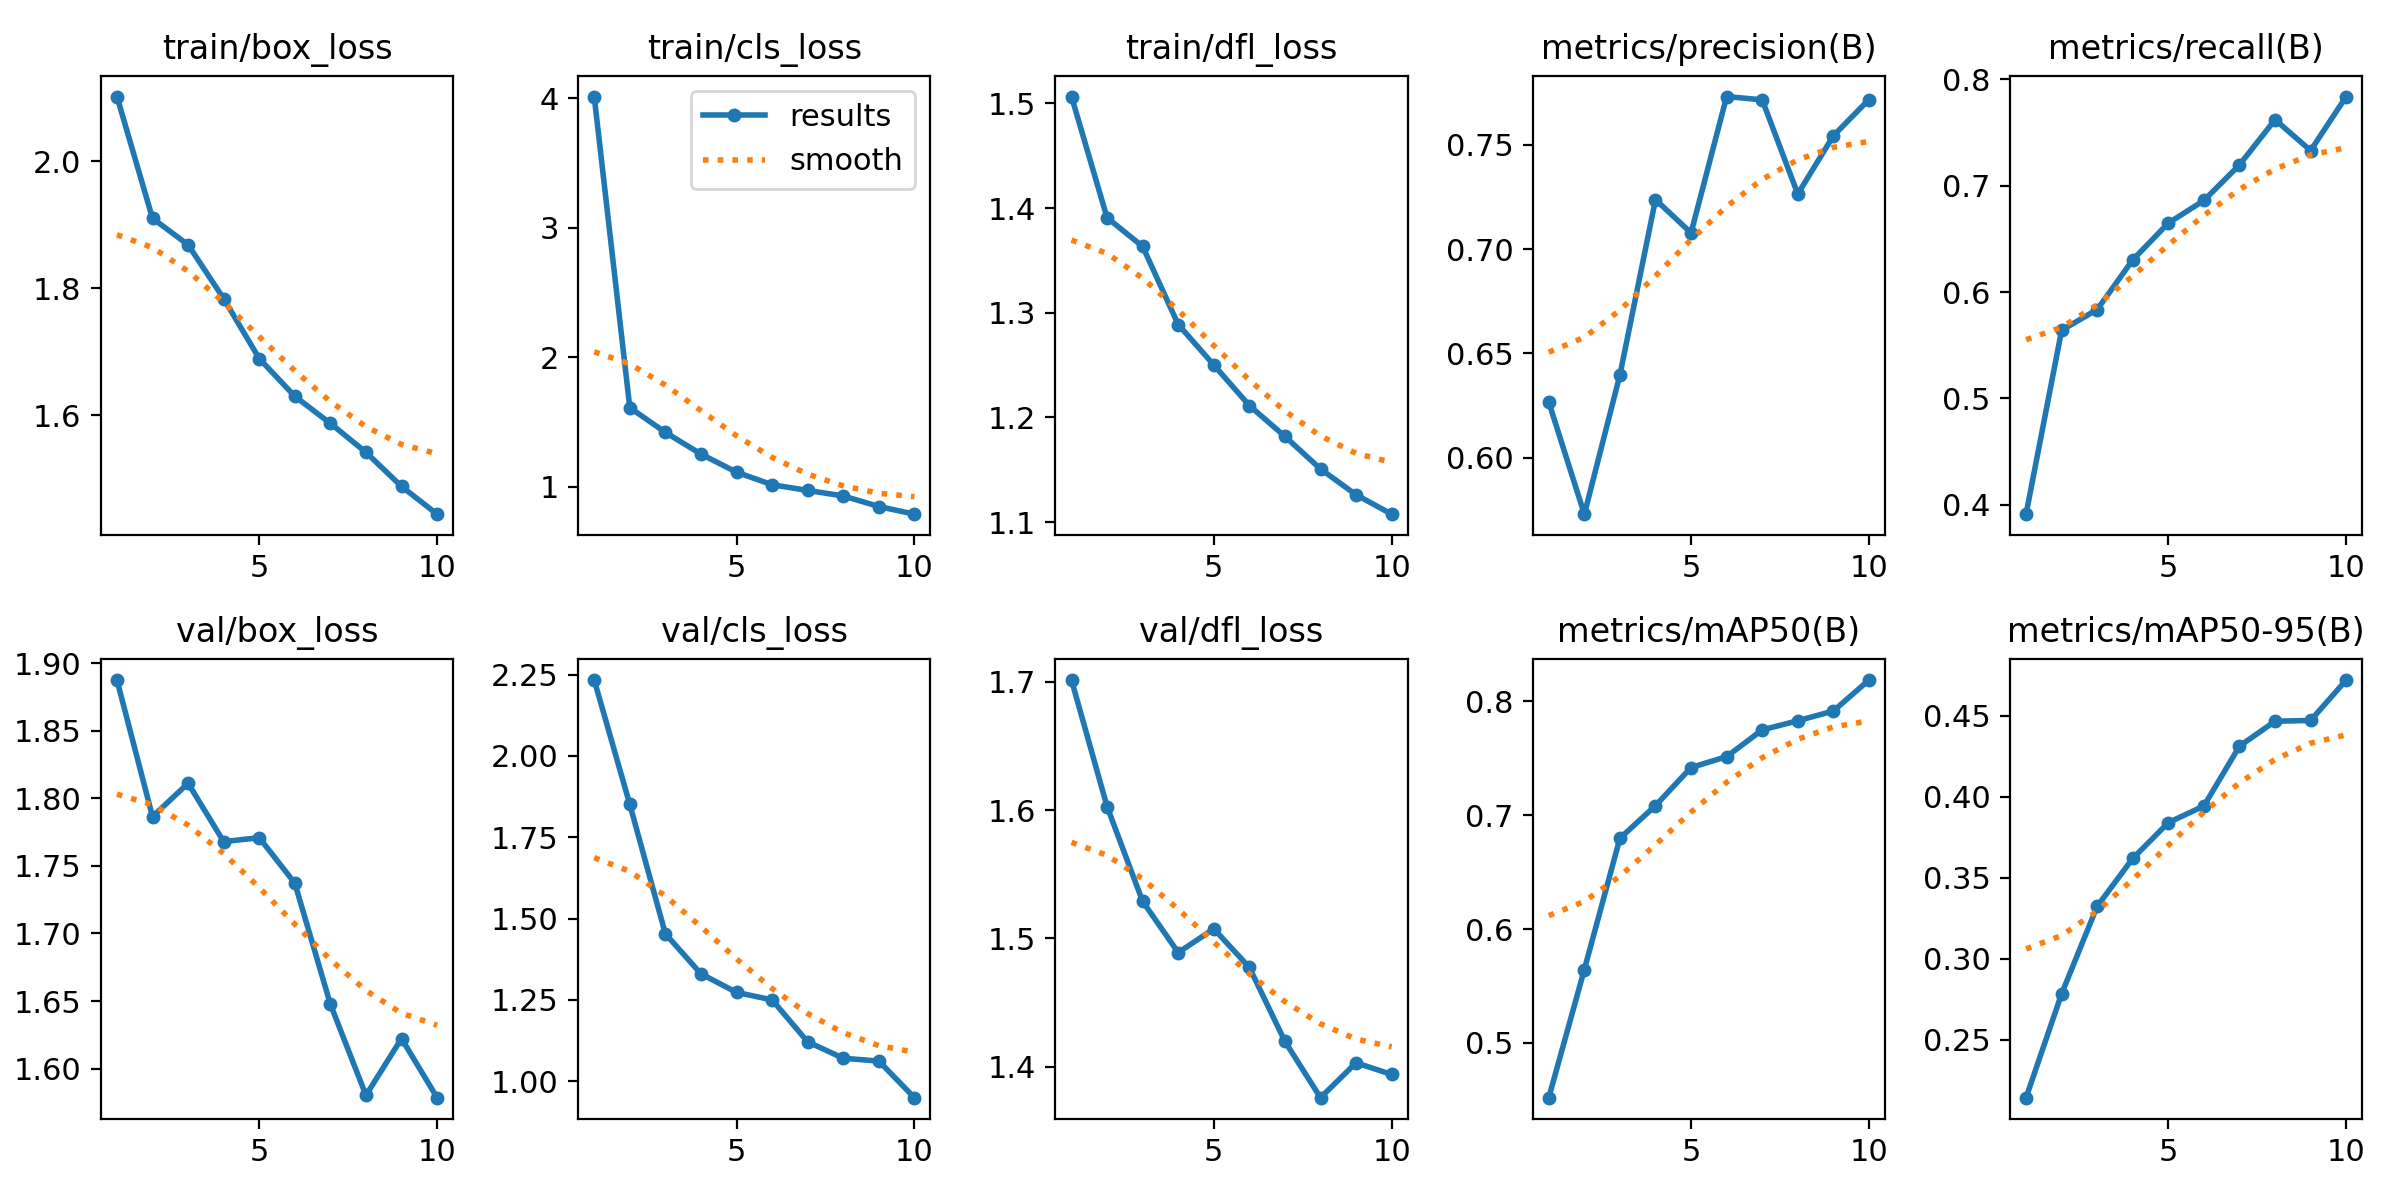

The data file committed next to this chart (first rows):
epoch, time, train/box_loss, train/cls_loss, train/dfl_loss, metrics/precision(B), metrics/recall(B), metrics/mAP50(B), metrics/mAP50-95(B), val/box_loss, val/cls_loss, val/dfl_loss, lr/pg0, lr/pg1, lr/pg2
1, 89.55, 2.102, 4.011, 1.507, 0.6266, 0.3911, 0.4519, 0.2142, 1.888, 2.233, 1.701, 0.0003018, 0.0003018, 0.0003018
2, 175, 1.91, 1.612, 1.391, 0.5729, 0.5641, 0.5645, 0.2783, 1.787, 1.851, 1.603, 0.0005449, 0.0005449, 0.0005449
3, 259.9, 1.868, 1.421, 1.363, 0.6397, 0.5836, 0.6797, 0.3324, 1.811, 1.453, 1.529, 0.000728, 0.000728, 0.000728
4, 346.4, 1.784, 1.254, 1.289, 0.7238, 0.6303, 0.7083, 0.3619, 1.768, 1.33, 1.489, 0.000639, 0.000639, 0.000639
5, 433.7, 1.689, 1.114, 1.25, 0.7078, 0.6649, 0.7418, 0.384, 1.771, 1.273, 1.507, 0.000549, 0.000549, 0.000549
6, 520.6, 1.63, 1.017, 1.211, 0.7732, 0.6862, 0.7513, 0.3943, 1.737, 1.25, 1.477, 0.000459, 0.000459, 0.000459
7, 607.5, 1.587, 0.973, 1.182, 0.7716, 0.7197, 0.7748, 0.4313, 1.648, 1.121, 1.42, 0.0003691, 0.0003691, 0.0003691
8, 692.7, 1.542, 0.9307, 1.151, 0.7265, 0.7622, 0.7828, 0.4466, 1.58, 1.07, 1.376, 0.0002791, 0.0002791, 0.0002791
9, 777.8, 1.488, 0.8491, 1.126, 0.7544, 0.7331, 0.7914, 0.4471, 1.622, 1.062, 1.403, 0.0001891, 0.0001891, 0.0001891
10, 862.2, 1.444, 0.7899, 1.108, 0.7718, 0.7839, 0.8186, 0.4721, 1.578, 0.9492, 1.394, 9.9081e-05, 9.9081e-05, 9.9081e-05
